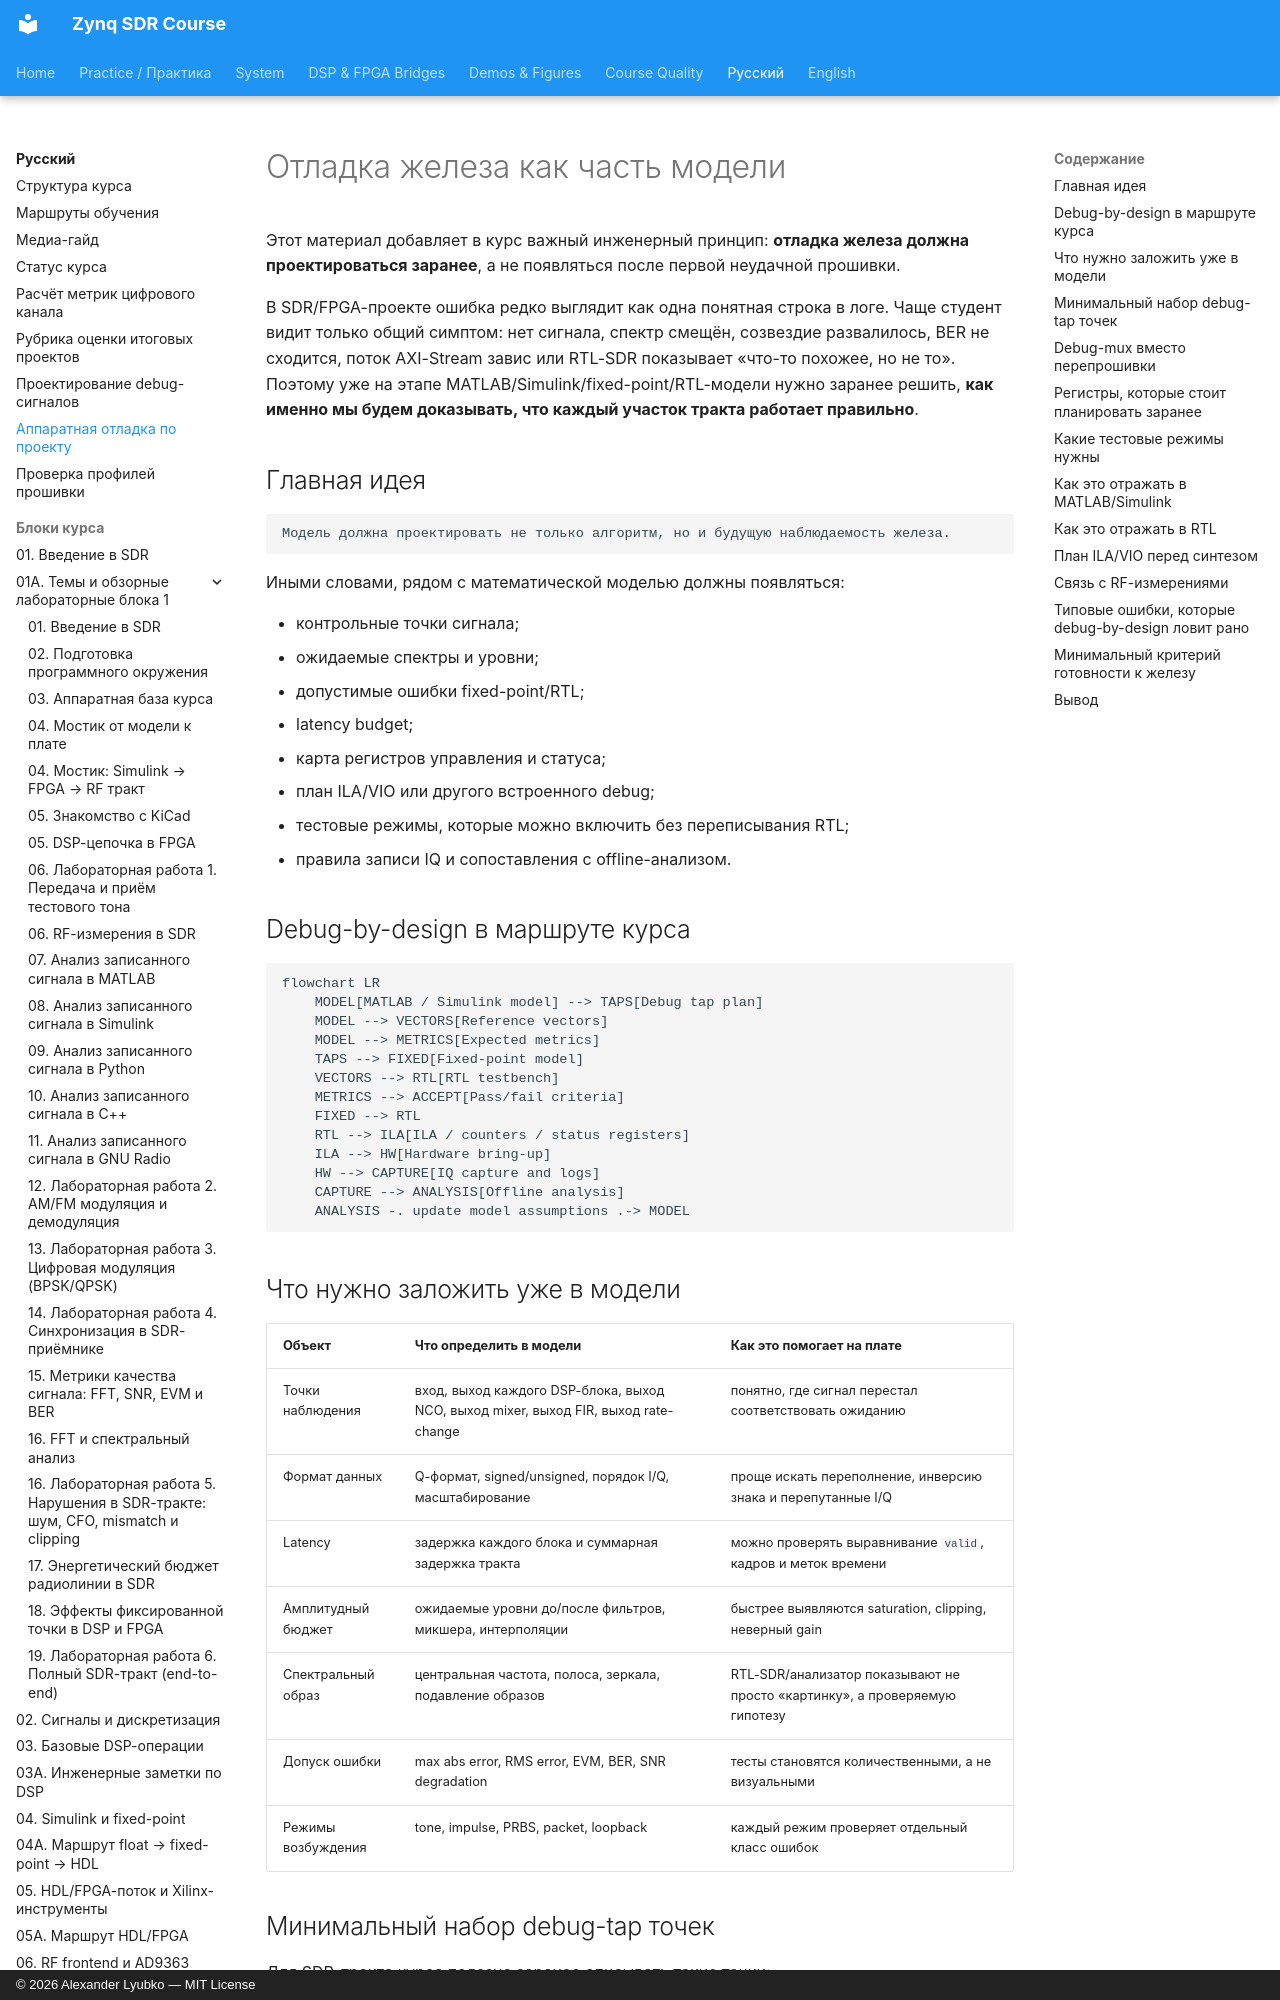

repository: Lay007/zynq-sdr-course · page: ru/hardware-debug-by-design/index.html · generator: mkdocs · copyright: © 2026 Alexander Lyubko — MIT License

# Отладка железа как часть модели

Этот материал добавляет в курс важный инженерный принцип: **отладка железа должна проектироваться заранее**, а не появляться после первой неудачной прошивки.

В SDR/FPGA-проекте ошибка редко выглядит как одна понятная строка в логе. Чаще студент видит только общий симптом: нет сигнала, спектр смещён, созвездие развалилось, BER не сходится, поток AXI-Stream завис или RTL-SDR показывает «что-то похожее, но не то». Поэтому уже на этапе MATLAB/Simulink/fixed-point/RTL-модели нужно заранее решить, **как именно мы будем доказывать, что каждый участок тракта работает правильно**.

## Главная идея

```text
Модель должна проектировать не только алгоритм, но и будущую наблюдаемость железа.
```

Иными словами, рядом с математической моделью должны появляться:

- контрольные точки сигнала;
- ожидаемые спектры и уровни;
- допустимые ошибки fixed-point/RTL;
- latency budget;
- карта регистров управления и статуса;
- план ILA/VIO или другого встроенного debug;
- тестовые режимы, которые можно включить без переписывания RTL;
- правила записи IQ и сопоставления с offline-анализом.

## Debug-by-design в маршруте курса

```mermaid
flowchart LR
    MODEL[MATLAB / Simulink model] --> TAPS[Debug tap plan]
    MODEL --> VECTORS[Reference vectors]
    MODEL --> METRICS[Expected metrics]
    TAPS --> FIXED[Fixed-point model]
    VECTORS --> RTL[RTL testbench]
    METRICS --> ACCEPT[Pass/fail criteria]
    FIXED --> RTL
    RTL --> ILA[ILA / counters / status registers]
    ILA --> HW[Hardware bring-up]
    HW --> CAPTURE[IQ capture and logs]
    CAPTURE --> ANALYSIS[Offline analysis]
    ANALYSIS -. update model assumptions .-> MODEL
```
